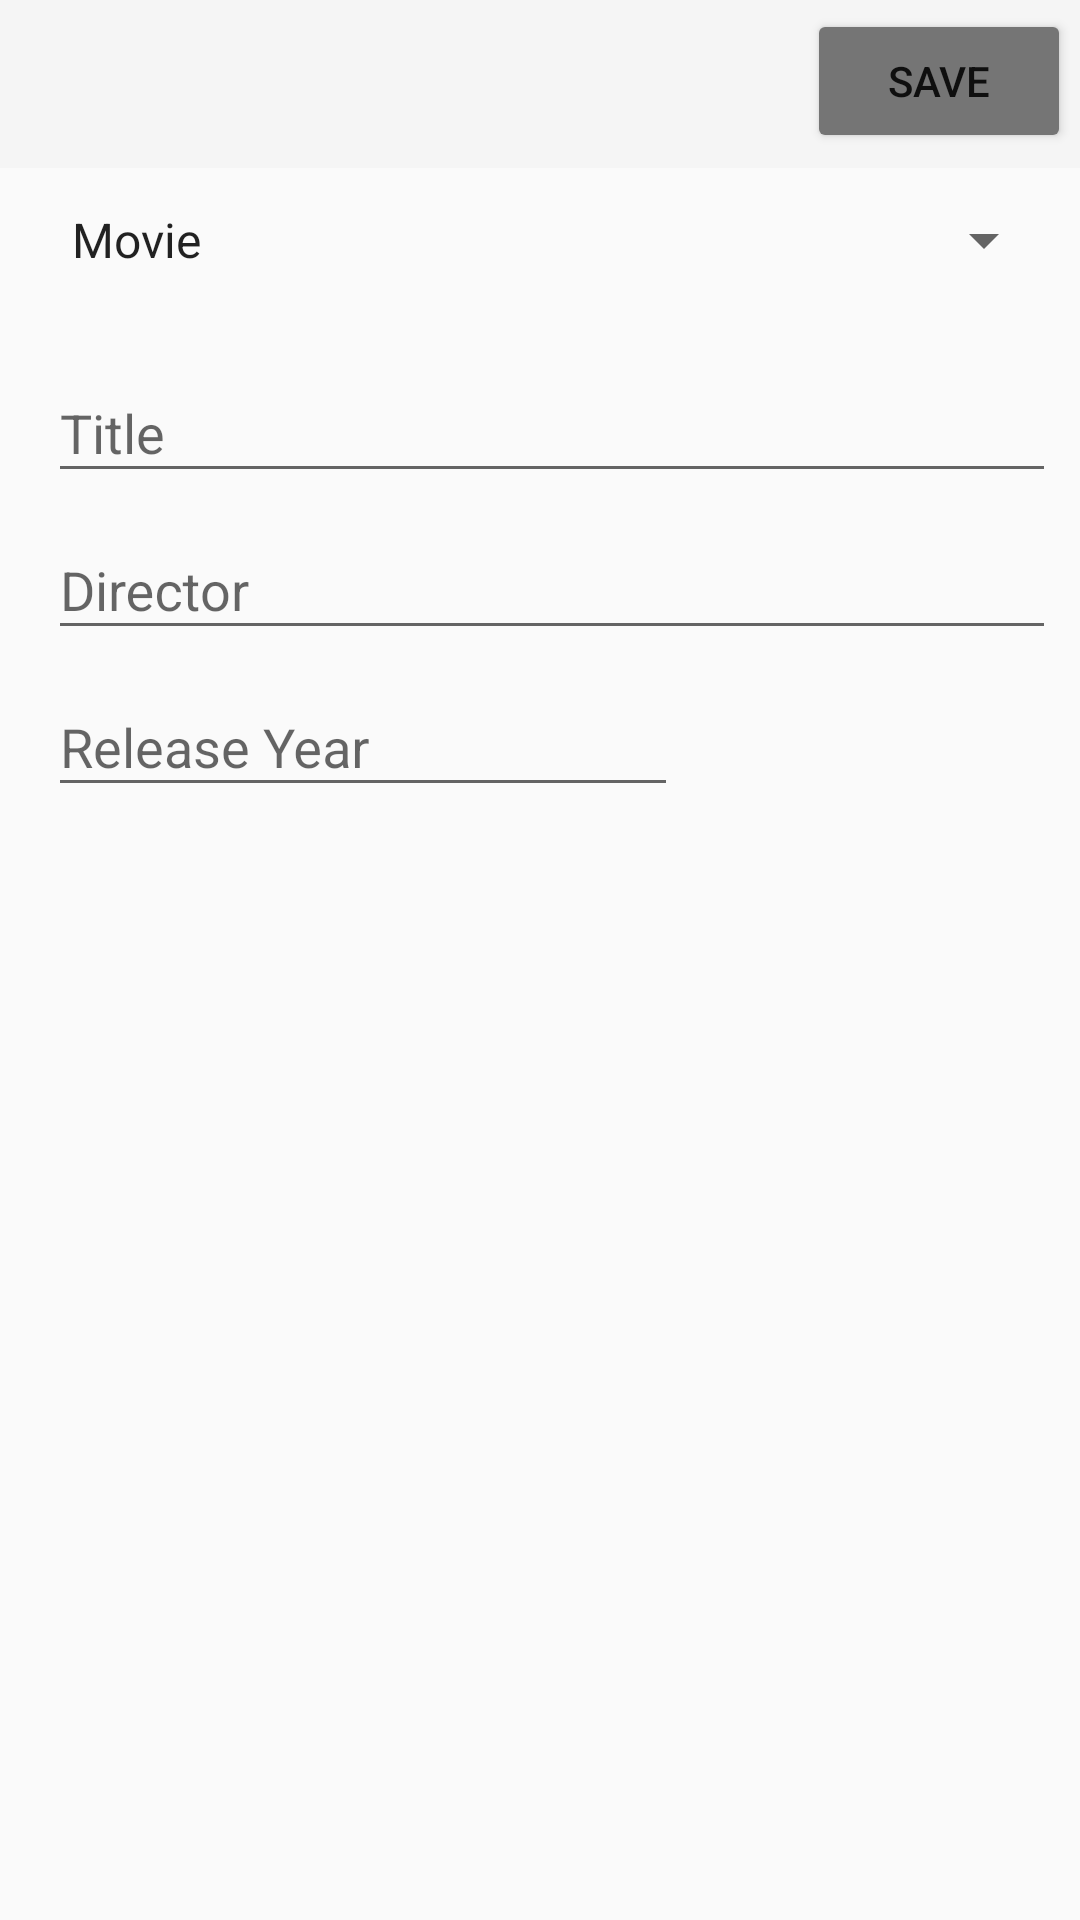

This screen was rendered from an Android layout file. Write that file and the resources it references.
<!-- AndroidManifest.xml: application theme AppTheme -->
<!-- res/layout/activity_note_edit.xml -->
<?xml version="1.0" encoding="utf-8"?>
<android.support.constraint.ConstraintLayout xmlns:android="http://schemas.android.com/apk/res/android"
    xmlns:app="http://schemas.android.com/apk/res-auto"
    xmlns:tools="http://schemas.android.com/tools"
    android:id="@+id/note_editor"
    android:layout_width="match_parent"
    android:layout_height="match_parent"
    android:onClick="hideKeyboard"
    >

    <FrameLayout
        android:id="@+id/note_content_frame"
        android:layout_width="match_parent"
        android:layout_height="wrap_content"
        app:layout_constraintBottom_toBottomOf="parent"
        app:layout_constraintEnd_toEndOf="parent"
        app:layout_constraintHorizontal_bias="1.0"
        app:layout_constraintStart_toStartOf="parent"
        app:layout_constraintTop_toTopOf="parent"
        app:layout_constraintVertical_bias="0.0">

        <android.support.v7.widget.Toolbar
            android:id="@+id/note_toolbar"
            android:layout_width="match_parent"
            android:layout_height="?attr/actionBarSize"
            android:background="?attr/colorPrimary"
            android:theme="@style/ThemeOverlay.AppCompat.ActionBar" />

        <Button
            android:id="@+id/save_button"
            android:layout_width="wrap_content"
            android:layout_height="wrap_content"
            android:layout_gravity="top|end"
            android:layout_margin="3dp"
            android:backgroundTint="@color/colorPrimaryDark"
            android:text="@string/save"
            android:textSize="14sp" />

    </FrameLayout>

    <LinearLayout
        android:id="@+id/note_add_frame"
        android:layout_width="match_parent"
        android:layout_height="wrap_content"
        android:layout_marginBottom="8dp"
        android:layout_marginEnd="8dp"
        android:layout_marginStart="16dp"
        android:layout_marginTop="8dp"
        android:orientation="vertical"
        app:layout_constraintBottom_toBottomOf="parent"
        app:layout_constraintEnd_toEndOf="parent"
        app:layout_constraintHorizontal_bias="0.0"
        app:layout_constraintStart_toStartOf="parent"
        app:layout_constraintTop_toBottomOf="@+id/note_content_frame"
        app:layout_constraintVertical_bias="0.011">

        <android.support.v7.widget.AppCompatSpinner
            android:id="@+id/category_spinner"
            android:layout_width="match_parent"
            android:layout_height="0dp"
            android:layout_marginBottom="20dp"
            android:layout_weight="1"
            android:entries="@array/category_array" />

        <android.support.design.widget.TextInputLayout
            android:id="@+id/title_input"
            android:layout_width="match_parent"
            android:layout_height="match_parent">

            <android.support.v7.widget.AppCompatEditText
                android:id="@+id/title_input_text"
                android:layout_width="match_parent"
                android:layout_height="wrap_content"
                android:hint="@string/title_note_add_hint" />

        </android.support.design.widget.TextInputLayout>

        <android.support.design.widget.TextInputLayout
            android:id="@+id/director_input"
            android:layout_width="match_parent"
            android:layout_height="match_parent">

            <android.support.v7.widget.AppCompatEditText
                android:id="@+id/director_input_text"
                android:layout_width="match_parent"
                android:layout_height="wrap_content"
                android:hint="@string/director_input" />

        </android.support.design.widget.TextInputLayout>

        <android.support.design.widget.TextInputLayout
            android:id="@+id/date_input"
            android:layout_width="match_parent"
            android:layout_height="match_parent">

            <android.support.v7.widget.AppCompatEditText
                android:id="@+id/date_input_text"
                android:layout_width="wrap_content"
                android:layout_height="wrap_content"
                android:layout_weight="1"
                android:ems="10"
                android:hint="@string/date_input"
                android:inputType="date" />
        </android.support.design.widget.TextInputLayout>

    </LinearLayout>

</android.support.constraint.ConstraintLayout>
<!-- resources referenced by this layout -->
<resources>
  <string-array name="category_array">
          <item>@string/movie_category</item>
          <item>@string/tv_category</item>
          <item>@string/music_category</item>
      </string-array>
  <color name="colorPrimaryDark">#757575</color>
  <string name="date_input">Release Year</string>
  <string name="director_input">Director</string>
  <string name="save">Save</string>
  <string name="title_note_add_hint">Title</string>
  <style name="AppTheme" parent="Theme.AppCompat.Light.NoActionBar">
          
          
  
  
      </style>
  <string name="movie_category">Movie</string>
  <string name="tv_category">TV Show</string>
  <string name="music_category">Album</string>
</resources>
